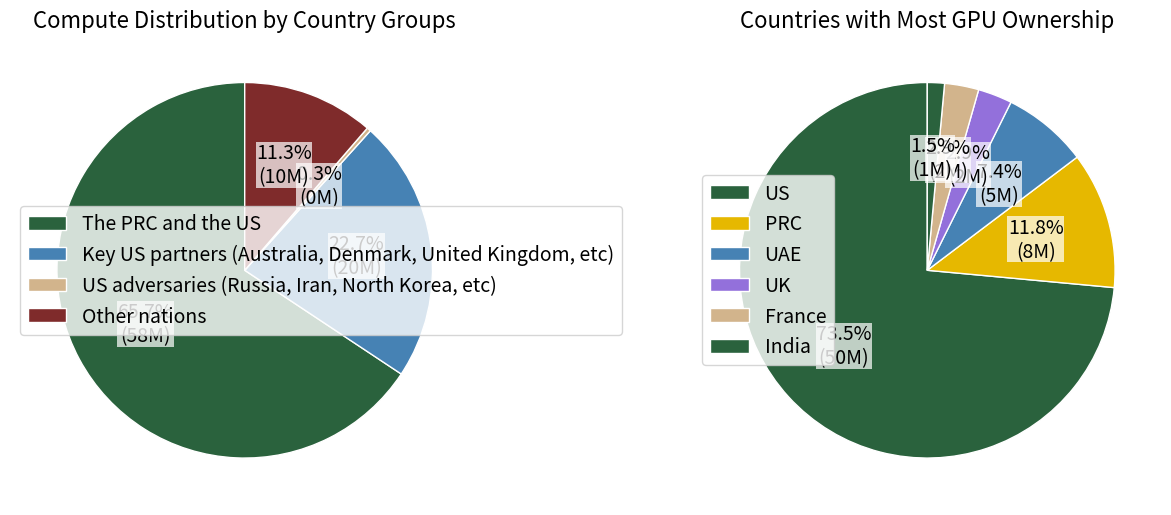

Python code for this plot:
import matplotlib.pyplot as plt
import numpy as np

# Set consistent font size for all text elements
FONT_SIZE = 16
plt.rcParams.update({'font.size': FONT_SIZE})

# Data for country groups pie chart
country_groups = [
    'The PRC and the US', 
    'Key US partners (Australia, Denmark, United Kingdom, etc)',
    'US adversaries (Russia, Iran, North Korea, etc)',
    'Other nations', 
]
group_values = [58, 20, 0.3, 10]  # In millions of H100 equivalents

# Data for countries with most ownership
countries = [
    'US', 
    'PRC',
    'UAE', 
    'UK', 
    'France', 
    'India',
]

# current distrib
country_values = [50, 8, 5, 2, 2, 1]  # In millions of H100 equivalents

# Create a figure with two subplots side by side
fig, (ax1, ax2) = plt.subplots(1, 2, figsize=(12, 6))

# Function to format labels with values
def autopct_format(values):
    def my_format(pct):
        total = sum(values)
        val = int(round(pct*total/100.0))
        return f'{pct:.1f}%\n({val}M)'
    return my_format

# First pie chart: Country Groups
colors1 = ['#2A623D', '#4682B4', '#D2B48C', '#7F2B2B']
wedges1, texts1, autotexts1 = ax1.pie(
    group_values, 
    labels=None,
    autopct=autopct_format(group_values),
    startangle=90,
    colors=colors1,
    wedgeprops={'edgecolor': 'white', 'linewidth': 1}
)

# Second pie chart: Countries with most ownership
colors2 = ['#2A623D', '#E6B800', '#4682B4', '#9370DB', '#D2B48C']
wedges2, texts2, autotexts2 = ax2.pie(
    country_values, 
    labels=None,
    autopct=autopct_format(country_values),
    startangle=90,
    colors=colors2,
    wedgeprops={'edgecolor': 'white', 'linewidth': 1}
)

# Set properties for all text elements
for autotext in autotexts1 + autotexts2:
    autotext.set_fontsize(FONT_SIZE - 2)
    autotext.set_bbox(dict(facecolor='white', alpha=0.7, edgecolor='none', pad=0.3))

# Add legends outside the pie charts
ax1.legend(
    wedges1, 
    country_groups,
    loc="center left",
    bbox_to_anchor=(0, 0.5),
    fontsize=FONT_SIZE - 2
)
ax2.legend(
    wedges2, 
    countries,
    loc="center left",
    bbox_to_anchor=(0, 0.5),
    fontsize=FONT_SIZE - 2
)

# Add titles
ax1.set_title('Compute Distribution by Country Groups', fontsize=FONT_SIZE)
ax2.set_title('Countries with Most GPU Ownership', fontsize=FONT_SIZE)

# Equal aspect ratio ensures that pie is drawn as a circle
ax1.set_aspect('equal')
ax2.set_aspect('equal')

plt.tight_layout()
plt.savefig('gpu_distribution_charts.png', dpi=300, bbox_inches='tight')
plt.show()
